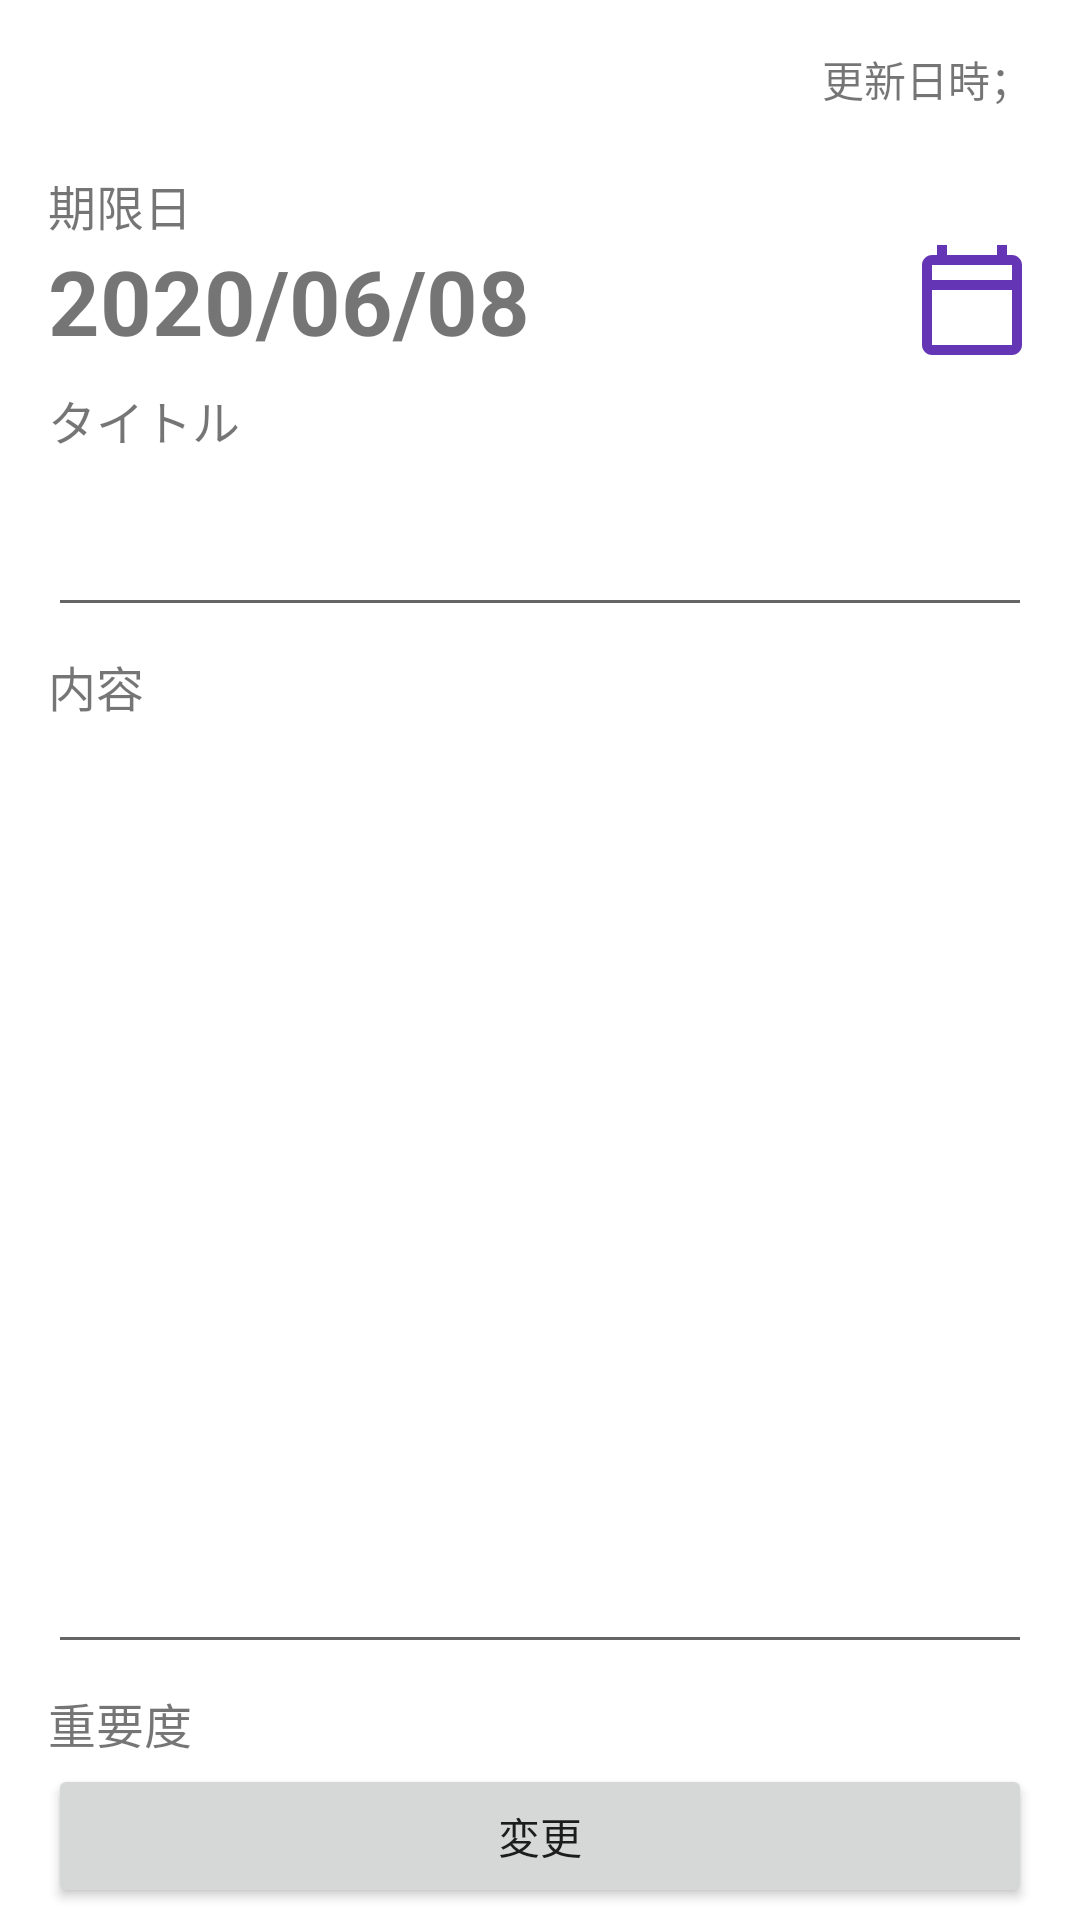

Here is an Android app screen rendered from its layout file. Give the layout XML and the strings, colors and styles it references.
<!-- AndroidManifest.xml: application theme AppTheme -->
<!-- res/layout/fragment_content.xml -->
<?xml version="1.0" encoding="utf-8"?>
<FrameLayout xmlns:android="http://schemas.android.com/apk/res/android"
    xmlns:app="http://schemas.android.com/apk/res-auto"
    xmlns:tools="http://schemas.android.com/tools"
    android:layout_width="match_parent"
    android:layout_height="match_parent"
    tools:context=".fragment.ContentFragment">

    <androidx.constraintlayout.widget.ConstraintLayout
        android:layout_width="match_parent"
        android:layout_height="match_parent">

        <TextView
            android:id="@+id/content_label_date"
            android:layout_width="wrap_content"
            android:layout_height="wrap_content"
            android:layout_marginStart="16dp"
            android:layout_marginTop="20dp"
            android:text="期限日"
            android:textSize="16dp"
            app:layout_constraintStart_toStartOf="parent"
            app:layout_constraintTop_toBottomOf="@id/content_label_time" />

        <TextView
            android:id="@+id/content_date"
            android:layout_width="wrap_content"
            android:layout_height="wrap_content"
            android:text="2020/06/08"
            android:textStyle="bold"
            android:textSize="30dp"
            android:layout_marginStart="16dp"
            app:layout_constraintStart_toStartOf="parent"
            app:layout_constraintTop_toBottomOf="@id/content_label_date" />

        <ImageView
            android:id="@+id/content_img_date"
            android:layout_width="40dp"
            android:layout_height="40dp"
            android:layout_marginEnd="16dp"
            android:src="@drawable/ic_outline_calendar_today_24"
            app:layout_constraintEnd_toEndOf="parent"
            app:layout_constraintTop_toBottomOf="@+id/content_label_date" />
        <TextView
            android:id="@+id/content_label_time"
            android:layout_width="wrap_content"
            android:layout_height="wrap_content"
            android:layout_marginTop="16dp"
            android:text="更新日時；"
            app:layout_constraintTop_toBottomOf="@id/content_date"
            app:layout_constraintEnd_toStartOf="@+id/content_stamp"
            app:layout_constraintTop_toTopOf="parent" />

        <TextView
            android:id="@+id/content_stamp"
            android:layout_width="wrap_content"
            android:layout_height="wrap_content"
            android:layout_marginTop="16dp"
            android:layout_marginEnd="16dp"
            app:layout_constraintEnd_toEndOf="parent"
            app:layout_constraintTop_toTopOf="parent" />

        <TextView
            android:id="@+id/content_label_title"
            android:layout_width="wrap_content"
            android:layout_height="wrap_content"
            android:layout_marginTop="8dp"
            android:layout_marginStart="16dp"
            android:text="タイトル"
            android:textSize="16dp"
            app:layout_constraintStart_toStartOf="parent"
            app:layout_constraintTop_toBottomOf="@+id/content_date" />

        <EditText
            android:id="@+id/content_title"
            android:layout_width="match_parent"
            android:layout_height="wrap_content"
            android:layout_marginStart="16dp"
            android:layout_marginEnd="16dp"
            android:layout_marginBottom="16dp"
            android:textSize="30dp"
            android:maxLines="1"
            android:maxLength="32"
            app:layout_constraintEnd_toEndOf="parent"
            app:layout_constraintStart_toStartOf="parent"
            app:layout_constraintTop_toBottomOf="@+id/content_label_title" />

        <TextView
            android:id="@+id/content_label_details"
            android:layout_width="wrap_content"
            android:layout_height="wrap_content"
            android:layout_marginStart="16dp"
            android:layout_marginTop="8dp"
            android:text="内容"
            android:textSize="16dp"
            app:layout_constraintStart_toStartOf="parent"
            app:layout_constraintTop_toBottomOf="@+id/content_title" />

        <EditText
            android:id="@+id/content_details"
            android:layout_width="match_parent"
            android:layout_height="wrap_content"
            android:layout_marginStart="16dp"
            android:layout_marginEnd="16dp"
            android:gravity="top|left"
            android:lines="14"
            app:layout_constraintEnd_toEndOf="parent"
            app:layout_constraintHorizontal_bias="0.0"
            app:layout_constraintStart_toStartOf="parent"
            app:layout_constraintTop_toBottomOf="@+id/content_label_details" />

        <Button
            android:id="@+id/content_change"
            android:layout_width="match_parent"
            android:layout_height="wrap_content"
            android:layout_marginStart="16dp"
            android:layout_marginEnd="16dp"
            android:layout_marginBottom="4dp"
            android:text="変更"
            app:layout_constraintBottom_toBottomOf="parent"
            app:layout_constraintEnd_toEndOf="parent"
            app:layout_constraintStart_toStartOf="parent" />

        <TextView
            android:id="@+id/content_label_rating"
            android:layout_width="wrap_content"
            android:layout_height="wrap_content"
            android:layout_marginStart="16dp"
            android:layout_marginTop="8dp"
            android:text="重要度"
            android:textSize="16dp"
            app:layout_constraintStart_toStartOf="parent"
            app:layout_constraintTop_toBottomOf="@+id/content_details" />

        <RadioGroup
            android:id="@+id/content_rg"
            android:layout_width="match_parent"
            android:layout_height="wrap_content"
            android:layout_marginStart="16dp"
            android:layout_marginEnd="16dp"
            android:orientation="horizontal"
            app:layout_constraintStart_toStartOf="parent"
            app:layout_constraintTop_toBottomOf="@+id/content_label_rating">

            <RadioButton
                android:id="@+id/content_r0"
                android:layout_width="wrap_content"
                android:layout_height="wrap_content"
                android:layout_weight="1"
                android:text="0" />

            <RadioButton
                android:id="@+id/content_r1"
                android:layout_width="wrap_content"
                android:layout_height="wrap_content"
                android:layout_weight="1"
                android:text="1" />

            <RadioButton
                android:id="@+id/content_r2"
                android:layout_width="wrap_content"
                android:layout_height="wrap_content"
                android:layout_weight="1"
                android:text="2" />

            <RadioButton
                android:id="@+id/content_r3"
                android:layout_width="wrap_content"
                android:layout_height="wrap_content"
                android:layout_weight="1"
                android:text="3" />

            <RadioButton
                android:id="@+id/content_r4"
                android:layout_width="wrap_content"
                android:layout_height="wrap_content"
                android:layout_weight="1"
                android:text="4" />

            <RadioButton
                android:id="@+id/content_r5"
                android:layout_width="wrap_content"
                android:layout_height="wrap_content"
                android:layout_weight="1"
                android:text="5" />
        </RadioGroup>



    </androidx.constraintlayout.widget.ConstraintLayout>
</FrameLayout>
<!-- resources referenced by this layout -->
<resources>
  <!-- drawable ic_outline_calendar_today_24 (drawable) -->
  <vector android:height="24dp" android:tint="#6436B5"
      android:viewportHeight="24" android:viewportWidth="24"
      android:width="24dp" xmlns:android="http://schemas.android.com/apk/res/android">
      <path android:fillColor="@android:color/white" android:pathData="M20,3h-1L19,1h-2v2L7,3L7,1L5,1v2L4,3c-1.1,0 -2,0.9 -2,2v16c0,1.1 0.9,2 2,2h16c1.1,0 2,-0.9 2,-2L22,5c0,-1.1 -0.9,-2 -2,-2zM20,21L4,21L4,10h16v11zM20,8L4,8L4,5h16v3z"/>
  </vector>
  <style name="AppTheme" parent="Theme.MaterialComponents.Light.NoActionBar">
          
          <item name="colorPrimary">@color/colorPrimary</item>
          <item name="colorPrimaryDark">@color/colorPrimaryDark</item>
          <item name="colorAccent">@color/colorAccent</item>
      </style>
  <!-- not gathered from this repository: default colours our renderer supplied (Android Studio template values) -->
  <color name="colorPrimary">#FF6200EE</color>
  <color name="colorPrimaryDark">#FF3700B3</color>
  <color name="colorAccent">#FF03DAC5</color>
</resources>
